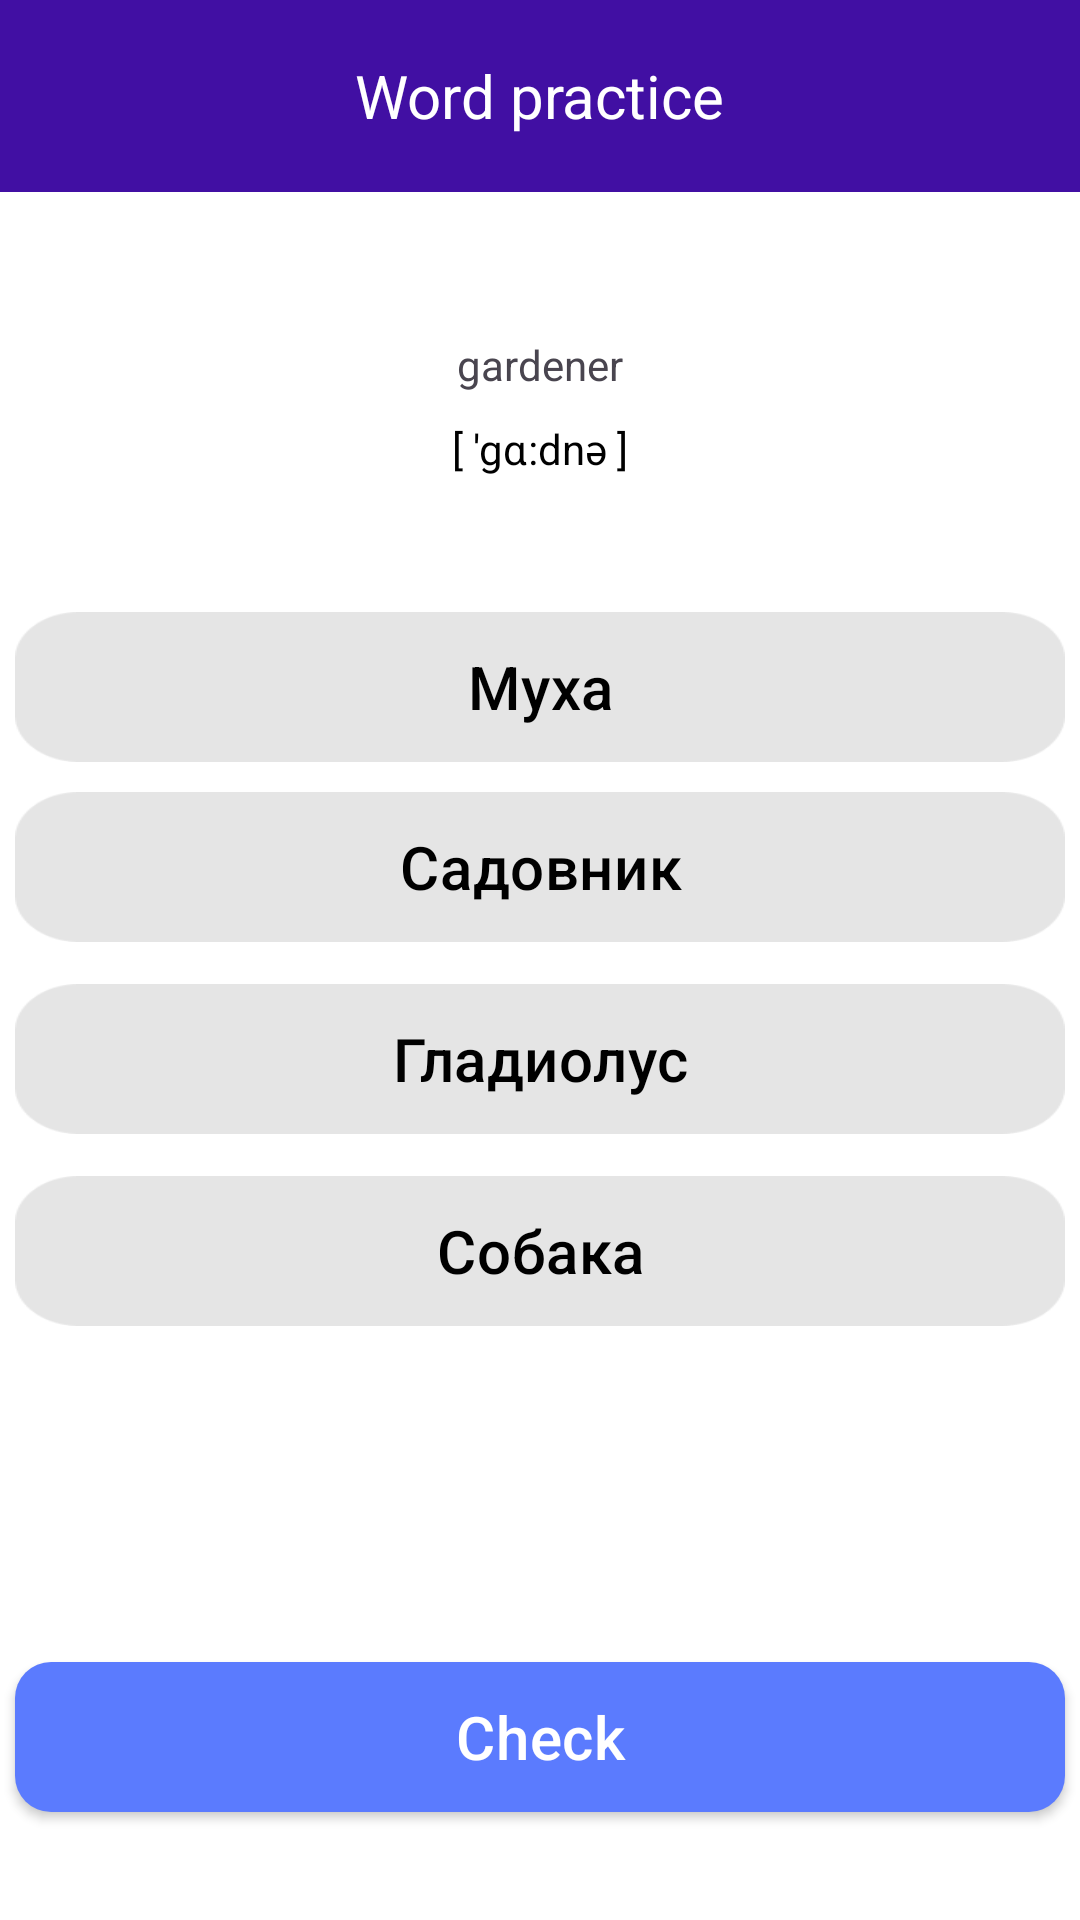

Reconstruct the res/layout file that produces this screen, plus the resources it refers to.
<!-- AndroidManifest.xml: application theme Base.Theme.MyApplication -->
<!-- res/layout/word_practice.xml -->
<?xml version="1.0" encoding="utf-8"?>
<androidx.constraintlayout.widget.ConstraintLayout xmlns:android="http://schemas.android.com/apk/res/android"
    xmlns:app="http://schemas.android.com/apk/res-auto"
    xmlns:tools="http://schemas.android.com/tools"
    android:layout_width="match_parent"
    android:layout_height="match_parent"
    tools:context=".WordPractice">

    <Button
        style="@style/selectBlueButton"
        android:id="@+id/buttonGuess6"
        android:layout_marginBottom="36dp"
        android:text="@string/check"
        app:layout_constraintBottom_toBottomOf="parent"
        app:layout_constraintEnd_toEndOf="parent"
        app:layout_constraintStart_toStartOf="parent" />

    <androidx.appcompat.widget.AppCompatButton
        style="@style/grayButton"
        android:id="@+id/buttonGuess2"
        android:layout_marginTop="204dp"
        android:background="@drawable/img"
        android:text="@string/muxa"
        android:textColor="@color/black"
        app:layout_constraintEnd_toEndOf="parent"
        app:layout_constraintStart_toStartOf="parent"
        app:layout_constraintTop_toTopOf="parent" />

    <androidx.appcompat.widget.AppCompatButton
        style="@style/grayButton"
        android:id="@+id/buttonGuess3"
        android:layout_marginTop="264dp"
        android:background="@drawable/img"
        android:text="Садовник"
        android:textColor="@color/black"
        app:layout_constraintEnd_toEndOf="parent"
        app:layout_constraintStart_toStartOf="parent"
        app:layout_constraintTop_toTopOf="parent" />

    <androidx.appcompat.widget.AppCompatButton
        style="@style/grayButton"
        android:id="@+id/buttonGuess4"
        android:background="@drawable/img"
        android:layout_marginTop="328dp"
        android:text="Гладиолус"
        android:textColor="@color/black"
        app:layout_constraintEnd_toEndOf="parent"
        app:layout_constraintStart_toStartOf="parent"
        app:layout_constraintTop_toTopOf="parent" />

    <androidx.appcompat.widget.AppCompatButton
        style="@style/grayButton"
        android:id="@+id/buttonGuess5"
        android:layout_marginTop="392dp"
        android:background="@drawable/img"
        android:text="Собака"
        android:textColor="@color/black"
        app:layout_constraintEnd_toEndOf="parent"
        app:layout_constraintStart_toStartOf="parent"
        app:layout_constraintTop_toTopOf="parent" />

    <com.google.android.material.appbar.MaterialToolbar
        android:id="@+id/topAppBarLogin"
        android:layout_width="match_parent"
        android:layout_height="0dp"
        android:background="#410FA3"


        app:layout_constraintEnd_toEndOf="parent"
        app:layout_constraintHorizontal_bias="1.0"
        app:layout_constraintStart_toStartOf="parent"
        app:layout_constraintTop_toTopOf="parent">


        <TextView
            android:id="@+id/toolbar_title"
            android:layout_width="wrap_content"
            android:layout_height="wrap_content"
            android:layout_gravity="center"
            android:text="@string/word_practice"
            android:textColor="@color/white"
            android:textSize="20sp" />

        <Button
            android:id="@+id/back_button_login"
            android:layout_width="41dp"
            android:layout_height="39dp"
            android:background="@drawable/back_button"
            android:onClick="onBackButtonClicked"
            app:layout_constraintBottom_toBottomOf="parent"
            app:layout_constraintEnd_toEndOf="parent"
            app:layout_constraintHorizontal_bias="0.049"
            app:layout_constraintStart_toStartOf="parent"
            app:layout_constraintTop_toTopOf="parent"
            app:layout_constraintVertical_bias="0.013" />


    </com.google.android.material.appbar.MaterialToolbar>

    <TextView
        android:id="@+id/textView16"
        android:layout_width="wrap_content"
        android:layout_height="wrap_content"
        android:layout_marginTop="112dp"
        android:text="@string/gardener"
        app:layout_constraintEnd_toEndOf="parent"
        app:layout_constraintHorizontal_bias="0.5"
        app:layout_constraintStart_toStartOf="parent"
        app:layout_constraintTop_toTopOf="parent" />

    <TextView
        android:id="@+id/textView19"
        android:layout_width="wrap_content"
        android:layout_height="wrap_content"
        android:layout_marginTop="140dp"
        android:text="[ 'gɑ:dnə ]"
        android:textColor="@color/black"
        app:layout_constraintEnd_toEndOf="parent"
        app:layout_constraintHorizontal_bias="0.5"
        app:layout_constraintStart_toStartOf="parent"
        app:layout_constraintTop_toTopOf="parent" />

</androidx.constraintlayout.widget.ConstraintLayout>
<!-- resources referenced by this layout -->
<resources>
  <color name="black">#FF000000</color>
  <color name="white">#FFFFFFFF</color>
  <!-- drawable img: png bitmap (drawable, 1444 bytes) -->
  <string name="check">Check</string>
  <string name="gardener">gardener</string>
  <string name="muxa">Муха</string>
  <string name="word_practice">Word practice</string>
  <style name="grayButton">
          <item name="android:textSize">20sp</item>
          <item name="android:textColor">@color/my_light_background</item>
          <item name="android:layout_width">350dp</item>
          <item name="android:layout_height">50dp</item>
          <item name="android:background">@drawable/rounded_button_background</item>
          <item name="android:letterSpacing">0.01</item>
          <item name="android:textAllCaps">false</item>
      </style>
  <style name="selectBlueButton">
          <item name="android:textSize">20sp</item>
          <item name="android:textColor">@color/white</item>
          <item name="android:layout_width">350dp</item>
          <item name="android:layout_height">50dp</item>
          <item name="android:background">@drawable/rounded_button_background</item>
          <item name="backgroundTint">@color/button_blue</item>
          <item name="android:letterSpacing">0.01</item>
          <item name="android:textAllCaps">false</item>
      </style>
  <style name="Base.Theme.MyApplication" parent="Theme.Material3.DayNight.NoActionBar">
          
          <item name="android:windowBackground">@color/my_light_background</item>
          
      </style>
  <color name="my_light_background">#FFFFFF</color>
  <!-- drawable rounded_button_background (drawable) -->
  <?xml version="1.0" encoding="utf-8"?>
  <shape xmlns:android="http://schemas.android.com/apk/res/android"
      android:shape="rectangle">
      <corners android:radius="12dp"/>
      <gradient
          android:startColor="#6F8FFF"
          android:centerColor="#5B7BFE"
          android:endColor="#5B7BFE"
          android:angle="170"/>
  </shape>
  <color name="button_blue">#5B7BFE</color>
</resources>
